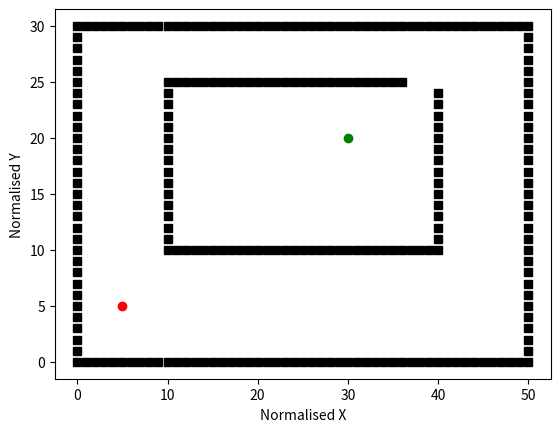

Here is the Python script that generated this plot:
import matplotlib.pyplot as plt
from matplotlib.font_manager import FontProperties

fontP = FontProperties()
fontP.set_size('x-small')

obs = set()

x = 51 
y = 31

for i in range(x):
    obs.add((i, 0))
for i in range(x):
    obs.add((i, y - 1))

for i in range(y):
    obs.add((0, i))
for i in range(y):
    obs.add((x - 1, i))

for i in range(10,25):
    obs.add((10,i))

for i in range(10,37):
    obs.add((i,25))

for i in range(10,40):
    obs.add((i,10))

for i in range(10,25):
    obs.add((40,i))

obs_x = [x[0] for x in obs]
obs_y = [x[1] for x in obs]

# dfs_path = [(30, 20), (29, 19), (28, 18), (27, 17), (26, 16), (25, 15), (24, 14), (23, 14), (22, 14), (21, 14), (20, 14), (19, 14), (18, 14), (17, 14), (16, 14), (15, 14), (14, 14), (13, 14), (12, 14), (11, 13), (11, 12), (12, 11), (13, 12), (14, 11), (15, 12), (16, 11), (17, 12), (18, 11), (19, 12), (20, 11), (21, 12), (22, 11), (23, 12), (24, 11), (25, 12), (26, 13), (27, 14), (28, 15), (29, 16), (30, 17), (31, 18), (32, 19), (33, 20), (34, 21), (35, 22), (36, 23), (37, 24), (37, 25), (37, 26), (36, 26), (35, 26), (34, 26), (33, 26), (32, 26), (31, 26), (30, 26), (29, 26), (28, 26), (27, 26), (26, 26), (25, 26), (24, 26), (23, 26), (22, 26), (21, 26), (20, 26), (19, 26), (18, 26), (17, 26), (16, 26), (15, 26), (14, 26), (13, 26), (12, 26), (11, 26), (10, 26), (9, 26), (9, 25), (9, 24), (9, 23), (9, 22), (9, 21), (9, 20), (9, 19), (9, 18), (9, 17), (9, 16), (9, 15), (9, 14), (9, 13), (9, 12), (8, 11), (7, 10), (6, 10), (5, 10), (4, 10), (3, 10), (2, 9), (1, 8), (1, 7), (2, 6), (3, 7), (4, 8), (5, 7), (6, 8), (7, 7), (8, 8), (9, 9), (10, 8), (11, 9), (12, 8), (13, 9), (14, 8), (15, 9), (16, 8), (17, 9), (18, 8), (19, 9), (20, 8), (21, 9), (22, 8), (23, 9), (24, 8), (25, 9), (26, 8), (27, 9), (28, 8), (29, 9), (30, 8), (31, 9), (32, 8), (33, 9), (34, 8), (35, 9), (36, 9), (37, 8), (36, 7), (35, 6), (34, 6), (33, 6), (32, 6), (31, 6), (30, 6), (29, 6), (28, 6), (27, 6), (26, 6), (25, 6), (24, 6), (23, 6), (22, 6), (21, 6), (20, 6), (19, 6), (18, 6), (17, 6), (16, 6), (15, 6), (14, 6), (13, 6), (12, 6), (11, 6), (10, 6), (9, 6), (8, 5), (8, 4), (9, 3), (10, 4), (11, 3), (12, 4), (13, 3), (14, 4), (15, 3), (16, 4), (17, 3), (18, 4), (19, 3), (20, 4), (21, 3), (22, 4), (23, 3), (24, 4), (25, 3), (26, 4), (27, 3), (28, 4), (29, 3), (30, 4), (31, 3), (32, 4), (33, 3), (34, 4), (35, 3), (36, 4), (37, 5), (38, 6), (39, 7), (40, 8), (41, 9), (41, 10), (41, 11), (41, 12), (41, 13), (41, 14), (41, 15), (41, 16), (41, 17), (41, 18), (41, 19), (41, 20), (41, 21), (41, 22), (42, 23), (43, 24), (44, 25), (45, 26), (46, 27), (47, 28), (48, 29), (49, 28), (49, 27), (49, 26), (49, 25), (49, 24), (49, 23), (49, 22), (49, 21), (49, 20), (49, 19), (49, 18), (49, 17), (49, 16), (49, 15), (49, 14), (49, 13), (49, 12), (49, 11), (49, 10), (49, 9), (49, 8), (49, 7), (49, 6), (49, 5), (49, 4), (49, 3), (49, 2), (48, 1), (47, 1), (46, 1), (45, 1), (44, 1), (43, 1), (42, 1), (41, 1), (40, 1), (39, 1), (38, 1), (37, 1), (36, 1), (35, 1), (34, 1), (33, 1), (32, 1), (31, 1), (30, 1), (29, 1), (28, 1), (27, 1), (26, 1), (25, 1), (24, 1), (23, 1), (22, 1), (21, 1), (20, 1), (19, 1), (18, 1), (17, 1), (16, 1), (15, 1), (14, 1), (13, 1), (12, 1), (11, 1), (10, 1), (9, 1), (8, 1), (7, 1), (6, 1), (5, 1), (4, 1), (3, 1), (2, 2), (3, 3), (4, 4), (5, 5)]
# bfs_path = [(30, 20), (31, 21), (32, 21), (33, 21), (34, 21), (35, 22), (36, 23), (37, 24), (37, 25), (37, 26), (36, 26), (35, 26), (34, 26), (33, 26), (32, 26), (31, 26), (30, 26), (29, 26), (28, 26), (27, 26), (26, 26), (25, 26), (24, 26), (23, 26), (22, 26), (21, 26), (20, 26), (19, 26), (18, 26), (17, 26), (16, 26), (15, 26), (14, 26), (13, 26), (12, 26), (11, 26), (10, 26), (9, 26), (8, 25), (8, 24), (8, 23), (8, 22), (8, 21), (7, 20), (7, 19), (7, 18), (7, 17), (7, 16), (7, 15), (7, 14), (7, 13), (6, 12), (5, 11), (5, 10), (5, 9), (5, 8), (5, 7), (5, 6), (5, 5)]
# best_first_path = [(30, 20), (31, 20), (32, 20), (33, 20), (34, 20), (35, 21), (36, 22), (37, 23), (38, 24), (39, 25), (40, 25), (41, 25), (41, 24), (41, 23), (41, 22), (41, 21), (41, 20), (41, 19), (41, 18), (41, 17), (41, 16), (41, 15), (41, 14), (41, 13), (41, 12), (41, 11), (41, 10), (41, 9), (40, 9), (39, 9), (38, 9), (37, 9), (36, 9), (35, 9), (34, 9), (33, 9), (32, 9), (31, 9), (30, 9), (29, 9), (28, 9), (27, 9), (26, 9), (25, 9), (24, 9), (23, 9), (22, 9), (21, 9), (20, 9), (19, 9), (18, 9), (17, 9), (16, 9), (15, 9), (14, 9), (13, 9), (12, 9), (11, 9), (10, 9), (9, 9), (8, 8), (7, 7), (6, 6), (5, 5)]
# dijkstra_path = [(30, 20), (31, 21), (32, 22), (33, 23), (34, 24), (35, 24), (36, 24), (37, 24), (37, 25), (37, 26), (36, 26), (35, 26), (34, 26), (33, 26), (32, 26), (31, 26), (30, 26), (29, 26), (28, 26), (27, 26), (26, 26), (25, 26), (24, 26), (23, 26), (22, 26), (21, 26), (20, 26), (19, 26), (18, 26), (17, 26), (16, 26), (15, 26), (14, 26), (13, 26), (12, 26), (11, 26), (10, 26), (9, 26), (8, 25), (8, 24), (8, 23), (8, 22), (8, 21), (7, 20), (7, 19), (7, 18), (7, 17), (7, 16), (7, 15), (7, 14), (7, 13), (6, 12), (5, 11), (5, 10), (5, 9), (5, 8), (5, 7), (5, 6), (5, 5)]
astar_path = [(30, 20), (31, 20), (32, 21), (33, 21), (34, 22), (35, 22), (36, 23), (37, 24), (37, 25), (37, 26), (36, 26), (35, 26), (34, 26), (33, 26), (32, 26), (31, 26), (30, 26), (29, 26), (28, 26), (27, 26), (26, 26), (25, 26), (24, 26), (23, 26), (22, 26), (21, 26), (20, 26), (19, 26), (18, 26), (17, 26), (16, 26), (15, 26), (14, 26), (13, 26), (12, 26), (11, 26), (10, 26), (9, 26), (9, 25), (9, 24), (9, 23), (9, 22), (9, 21), (9, 20), (9, 19), (9, 18), (9, 17), (9, 16), (9, 15), (9, 14), (9, 13), (9, 12), (9, 11), (9, 10), (8, 9), (7, 8), (6, 7), (6, 6), (5, 5)]
biastar_path = [(5, 5), (6, 6), (6, 7), (7, 8), (8, 9), (9, 10), (9, 11), (9, 12), (9, 13), (9, 14), (9, 15), (9, 16), (9, 17), (9, 18), (9, 19), (9, 20), (9, 21), (9, 22), (9, 23), (9, 24), (9, 25), (9, 26), (10, 26), (11, 26), (12, 26), (13, 26), (14, 26), (15, 26), (16, 26), (17, 26), (18, 26), (19, 26), (20, 26), (21, 26), (22, 26), (23, 26), (24, 26), (25, 26), (26, 26), (27, 26), (28, 26), (29, 26), (30, 26), (31, 26), (32, 26), (33, 26), (34, 26), (35, 26), (36, 26), (37, 26), (37, 25), (37, 24), (36, 23), (35, 22), (34, 21), (33, 20), (32, 20), (31, 20), (30, 20)]
arastar_path = [(30, 20), (31, 20), (32, 20), (33, 21), (34, 21), (35, 22), (36, 23), (37, 24), (37, 25), (37, 26), (36, 26), (35, 26), (34, 26), (33, 26), (32, 26), (31, 26), (30, 26), (29, 26), (28, 26), (27, 26), (26, 26), (25, 26), (24, 26), (23, 26), (22, 26), (21, 26), (20, 26), (19, 26), (18, 26), (17, 26), (16, 26), (15, 26), (14, 26), (13, 26), (12, 26), (11, 26), (10, 26), (9, 26), (9, 25), (9, 24), (9, 23), (9, 22), (9, 21), (9, 20), (9, 19), (9, 18), (9, 17), (9, 16), (9, 15), (9, 14), (9, 13), (9, 12), (9, 11), (8, 10), (7, 9), (7, 8), (6, 7), (6, 6), (5, 5)]
# lrtastar_100_path = [(5, 5), (6, 6), (7, 7), (8, 8), (9, 9), (9, 10), (9, 11), (9, 12), (9, 12), (8, 11), (8, 10), (8, 9), (8, 8), (8, 8), (9, 7), (10, 6), (11, 5), (12, 4), (13, 4), (14, 4), (14, 4), (15, 3), (16, 2), (17, 1), (17, 1), (18, 2), (19, 3), (20, 4), (21, 5), (22, 6), (23, 7), (24, 8), (25, 9), (26, 9), (27, 9), (28, 9), (29, 9), (30, 9), (30, 9), (29, 8), (28, 7), (27, 6), (26, 6), (25, 6), (24, 6), (24, 6), (25, 5), (26, 4), (27, 3), (28, 2), (29, 1), (30, 1), (30, 1), (31, 2), (32, 3), (33, 4), (34, 5), (35, 6), (36, 7), (37, 8), (38, 9), (38, 9), (37, 8), (36, 8), (35, 8), (34, 8), (34, 8), (35, 7), (36, 6), (37, 5), (38, 4), (39, 4), (40, 4), (41, 4), (42, 4), (42, 4), (43, 5), (44, 6), (45, 7), (46, 8), (47, 9), (47, 10), (47, 10), (46, 11), (45, 12), (44, 13), (43, 14), (42, 15), (41, 15), (41, 15), (41, 16), (41, 17), (41, 18), (41, 19), (41, 20), (41, 21), (41, 22), (41, 23), (41, 24), (41, 25), (40, 25), (39, 25), (38, 24), (37, 23), (36, 23), (35, 22), (34, 22), (33, 21), (32, 21), (31, 20), (30, 20)]
lrtastar_250_path = [(5, 5), (4, 6), (3, 7), (3, 8), (3, 9), (3, 9), (4, 8), (5, 7), (6, 6), (7, 6), (8, 6), (8, 6), (9, 5), (10, 4), (11, 3), (12, 2), (13, 1), (14, 1), (15, 1), (16, 1), (17, 1), (18, 1), (19, 1), (20, 1), (21, 1), (21, 1), (22, 2), (23, 3), (24, 4), (25, 5), (26, 6), (27, 7), (28, 7), (29, 7), (30, 7), (31, 7), (32, 7), (33, 7), (34, 7), (35, 7), (36, 7), (37, 7), (37, 7), (38, 8), (39, 9), (40, 9), (41, 10), (42, 11), (43, 12), (44, 13), (45, 14), (46, 15), (47, 16), (47, 16), (47, 17), (46, 18), (45, 19), (45, 20), (44, 21), (43, 22), (42, 23), (41, 24), (41, 25), (40, 25), (39, 25), (38, 24), (37, 23), (36, 23), (35, 22), (34, 22), (33, 21), (32, 21), (31, 20), (30, 20)]
# lrtastar_500_path = [(5, 5), (6, 4), (7, 3), (8, 3), (9, 3), (10, 3), (11, 3), (12, 3), (13, 3), (14, 3), (15, 3), (16, 3), (17, 3), (18, 3), (19, 3), (20, 3), (21, 3), (22, 3), (23, 3), (24, 3), (25, 3), (26, 3), (26, 3), (27, 4), (28, 5), (29, 6), (30, 7), (31, 8), (32, 9), (33, 9), (34, 9), (35, 9), (36, 9), (37, 9), (38, 9), (39, 9), (40, 9), (41, 10), (42, 11), (43, 12), (44, 13), (45, 14), (46, 15), (46, 16), (46, 17), (46, 17), (46, 18), (45, 19), (44, 20), (44, 21), (43, 22), (42, 23), (41, 24), (41, 25), (40, 25), (39, 25), (38, 24), (37, 23), (36, 23), (35, 22), (34, 22), (33, 21), (32, 21), (31, 20), (30, 20)]
rtaastar_path = [(5, 5), (6, 5), (7, 5), (8, 5), (9, 5), (10, 5), (11, 5), (12, 5), (13, 5), (14, 5), (15, 5), (16, 5), (17, 5), (18, 5), (19, 5), (20, 5), (20, 5), (21, 5), (22, 5), (23, 5), (24, 5), (25, 5), (26, 5), (27, 5), (28, 5), (29, 5), (30, 5), (31, 5), (32, 5), (33, 5), (34, 5), (34, 5), (35, 5), (36, 5), (37, 5), (38, 5), (39, 5), (40, 5), (41, 5), (42, 5), (43, 5), (44, 6), (44, 6), (44, 7), (44, 8), (44, 9), (44, 10), (44, 11), (44, 12), (44, 13), (44, 14), (44, 15), (44, 16), (44, 17), (44, 18), (44, 19), (44, 20), (44, 21), (44, 22), (44, 22), (43, 23), (42, 24), (41, 25), (40, 25), (39, 25), (38, 24), (37, 23), (36, 23), (35, 22), (34, 22), (33, 21), (32, 21), (31, 20), (30, 20)]

"""
x1 = [0]*len(dfs_path)# 
y1 = [0]*len(dfs_path)
for i in range(len(dfs_path)):
    x1[i] = dfs_path[i][0]
    y1[i] = dfs_path[i][1]

x2 = [0]*len(bfs_path)
y2 = [0]*len(bfs_path)
for i in range(len(bfs_path)):
    x2[i] = bfs_path[i][0]
    y2[i] = bfs_path[i][1]

x3 = [0]*len(best_first_path)
y3 = [0]*len(best_first_path)
for i in range(len(best_first_path)):
    x3[i] = best_first_path[i][0]
    y3[i] = best_first_path[i][1]

x4 = [0]*len(dijkstra_path)
y4 = [0]*len(dijkstra_path)
for i in range(len(dijkstra_path)):
    x4[i] = dijkstra_path[i][0]
    y4[i] = dijkstra_path[i][1]

"""

x5 = [0]*len(astar_path)
y5 = [0]*len(astar_path)
for i in range(len(astar_path)):
    x5[i] = astar_path[i][0]
    y5[i] = astar_path[i][1]

x6 = [0]*len(biastar_path)
y6 = [0]*len(biastar_path)
for i in range(len(biastar_path)):
    x6[i] = biastar_path[i][0]
    y6[i] = biastar_path[i][1]

x7 = [0]*len(arastar_path)
y7 = [0]*len(arastar_path)
for i in range(len(arastar_path)):
    x7[i] = arastar_path[i][0]
    y7[i] = arastar_path[i][1]

x8 = [0]*len(lrtastar_250_path)
y8 = [0]*len(lrtastar_250_path)
for i in range(len(lrtastar_250_path)):
    x8[i] = lrtastar_250_path[i][0]
    y8[i] = lrtastar_250_path[i][1]

x9 = [0]*len(rtaastar_path)
y9 = [0]*len(rtaastar_path)
for i in range(len(rtaastar_path)):
    x9[i] = rtaastar_path[i][0]
    y9[i] = rtaastar_path[i][1]


# plt.plot(x1,y1,'-')
# lt.plot(x2,y2,'--')
# plt.plot(x3,y3,'-.')
# plt.plot(x4,y4,':')
# plt.plot(x5,y5,'-')
# plt.plot(x6,y6,'--')
# plt.plot(x7,y7,'-.')
# plt.plot(x8,y8,':')
# plt.plot(x9,y9,'-')
plt.plot(5,5,'or')
plt.plot(30,20,'og')
plt.plot(obs_x, obs_y, "sk")

# plt.legend(["A*", "Bi A*", "AR A*", "LRT A*", "RTA A*"], loc='upper left', prop=fontP)

plt.xlabel("Normalised X")
plt.ylabel("Normalised Y")

plt.show()